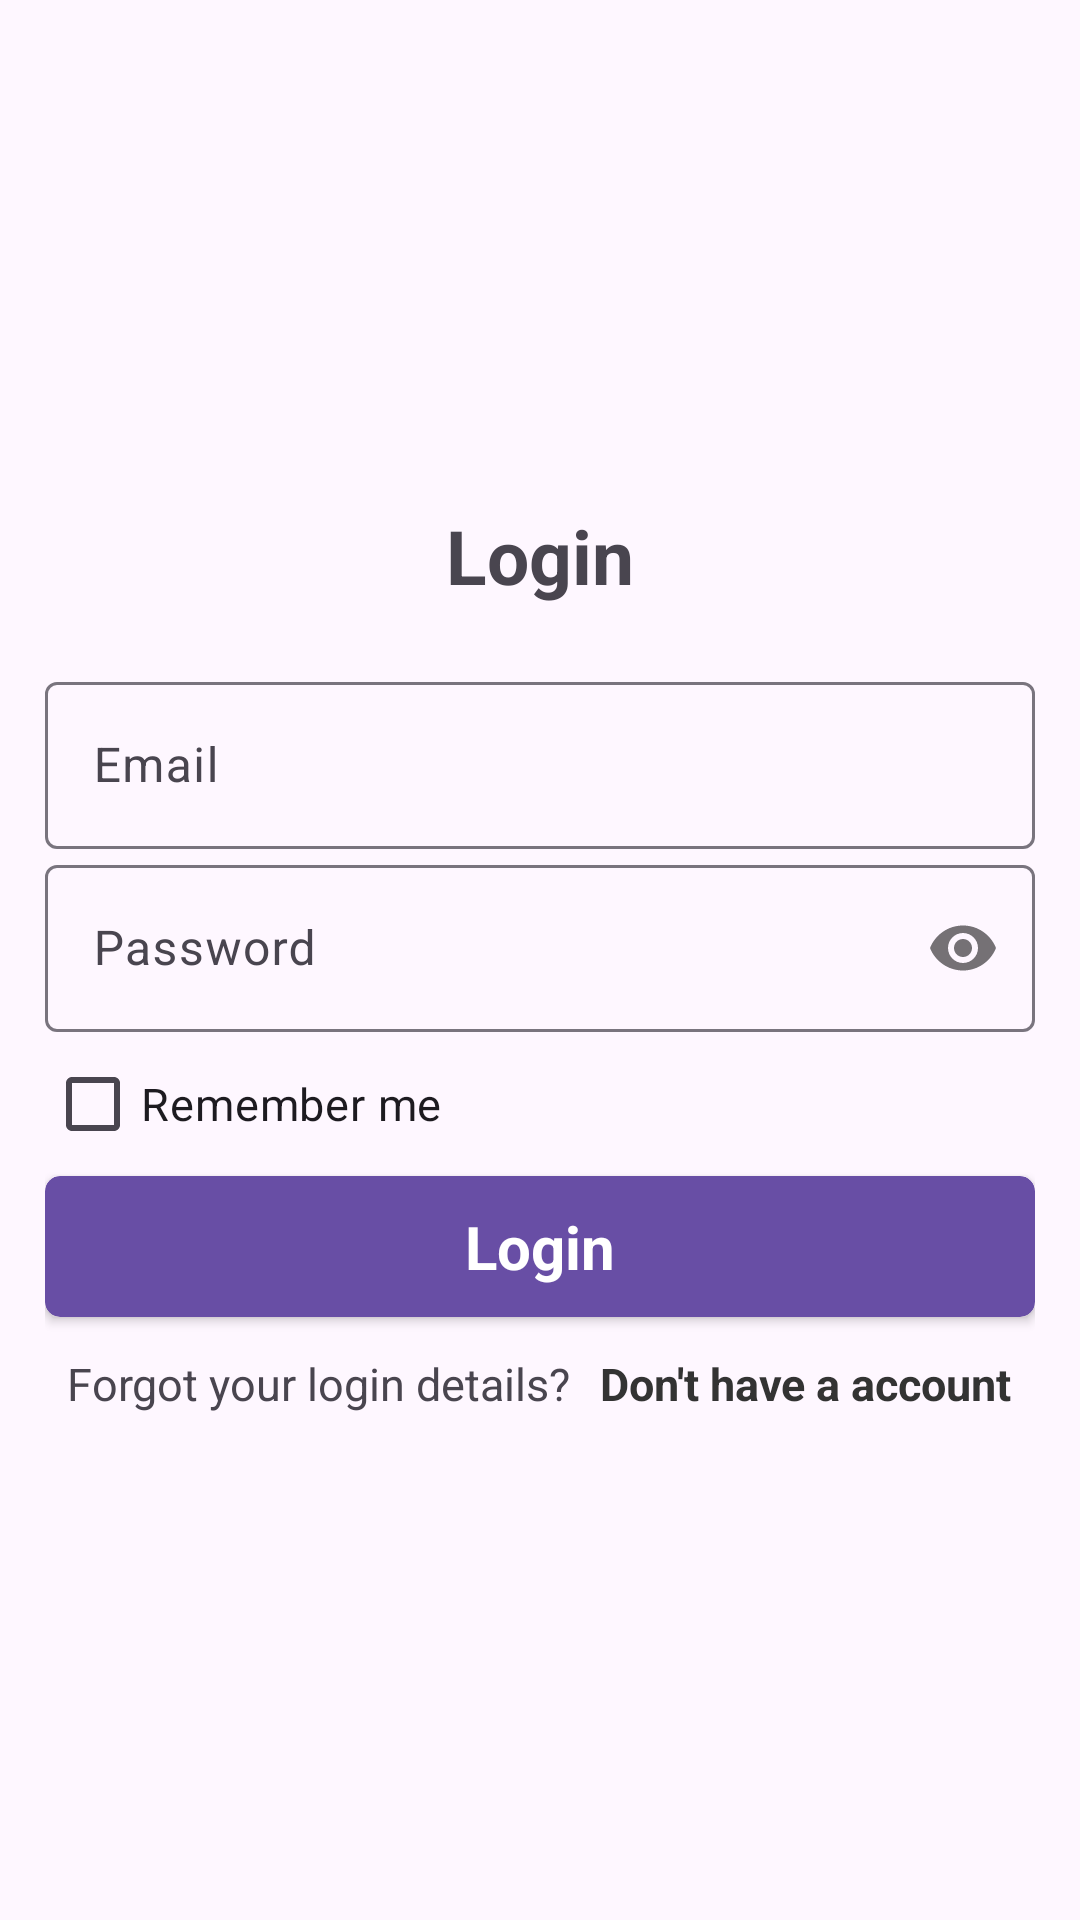

Android layout source for this screen:
<!-- AndroidManifest.xml: application theme Theme.AppChat_kotlin -->
<!-- res/layout/activity_login.xml -->
<?xml version="1.0" encoding="utf-8"?>
<LinearLayout xmlns:android="http://schemas.android.com/apk/res/android"
    xmlns:app="http://schemas.android.com/apk/res-auto"
    xmlns:tools="http://schemas.android.com/tools"
    android:layout_width="match_parent"
    android:layout_height="match_parent"
    android:orientation="vertical"
    android:gravity="center"
    android:padding="15dp"
    tools:context=".loginHandle.Login">



    <TextView
        android:textSize="25sp"
        android:textStyle="bold"
        android:gravity="center"
        android:layout_marginBottom="20dp"
        android:layout_width="match_parent"
        android:layout_height="wrap_content"
        android:text="@string/login"/>


    <com.google.android.material.textfield.TextInputLayout
        android:id="@+id/emailLayout"
        android:layout_width="match_parent"
        android:layout_height="wrap_content"
        app:errorEnabled="false">

        <com.google.android.material.textfield.TextInputEditText
            android:id="@+id/emailEditText"
            android:hint="@string/email"
            android:inputType="textEmailAddress"
            android:layout_width="match_parent"
            android:layout_height="wrap_content"/>

    </com.google.android.material.textfield.TextInputLayout>




    <com.google.android.material.textfield.TextInputLayout
        android:id="@+id/passwordLayout"
        android:layout_width="match_parent"
        android:layout_height="wrap_content"
        app:passwordToggleEnabled="true"
        app:errorEnabled="false">

        <com.google.android.material.textfield.TextInputEditText

            android:id="@+id/passwordEditText"
            android:inputType="textPassword"
            android:hint="@string/password"
            android:layout_width="match_parent"
            android:layout_height="wrap_content"/>

    </com.google.android.material.textfield.TextInputLayout>



    <CheckBox
        android:id="@+id/rememberPassword"
        android:layout_gravity="left"
        android:layout_width="wrap_content"
        android:layout_height="wrap_content"
        android:text="@string/remember_me"
        android:textSize="15sp" />

    <androidx.cardview.widget.CardView
        android:id="@+id/loginBtn"
        android:layout_width="match_parent"
        android:layout_height="wrap_content"
        app:cardBackgroundColor="#684ea5"
        app:cardCornerRadius="5dp">

        <RelativeLayout
            android:layout_width="match_parent"
            android:layout_height="match_parent"
            android:padding="10dp"
            android:gravity="center">

            <TextView
                android:id="@+id/textLoginBtn"
                android:layout_width="wrap_content"
                android:layout_height="wrap_content"
                android:text="Login"
                android:textSize="20sp"
                android:textStyle="bold"
                android:textColor="@color/white"/>
                
            <ProgressBar
                android:id="@+id/progressBar"
                android:layout_width="wrap_content"
                android:layout_height="30dp"
                android:visibility="gone"
                android:indeterminateTint="@color/white"/>

        </RelativeLayout>
            
    </androidx.cardview.widget.CardView>
        
    <LinearLayout
        android:layout_width="match_parent"
        android:layout_height="wrap_content"
        android:gravity="center"
        android:orientation="horizontal"
        android:layout_marginTop="12dp">

        <TextView
            android:layout_width="wrap_content"
            android:textSize="15sp"
            android:layout_height="wrap_content"
            android:text="Forgot your login details?"/>
        <TextView
            android:id="@+id/registerBtn"
            android:paddingLeft="10dp"
            android:textSize="15sp"
            android:layout_width="wrap_content"
            android:layout_height="wrap_content"
            android:textStyle="bold"
            android:textColor="#333333"
            android:text="Don't have a account"/>
    </LinearLayout>

</LinearLayout>
<!-- resources referenced by this layout -->
<resources>
  <string name="email">Email</string>
  <string name="login">Login</string>
  <string name="password">Password</string>
  <string name="remember_me">Remember me</string>
  <style name="Theme.AppChat_kotlin" parent="Base.Theme.AppChat_kotlin" />
  <style name="Base.Theme.AppChat_kotlin" parent="Theme.Material3.DayNight.NoActionBar">
          
          
      </style>
  <!-- not gathered from this repository: default colours our renderer supplied (Android Studio template values) -->
  <color name="white">#FFFFFFFF</color>
</resources>
